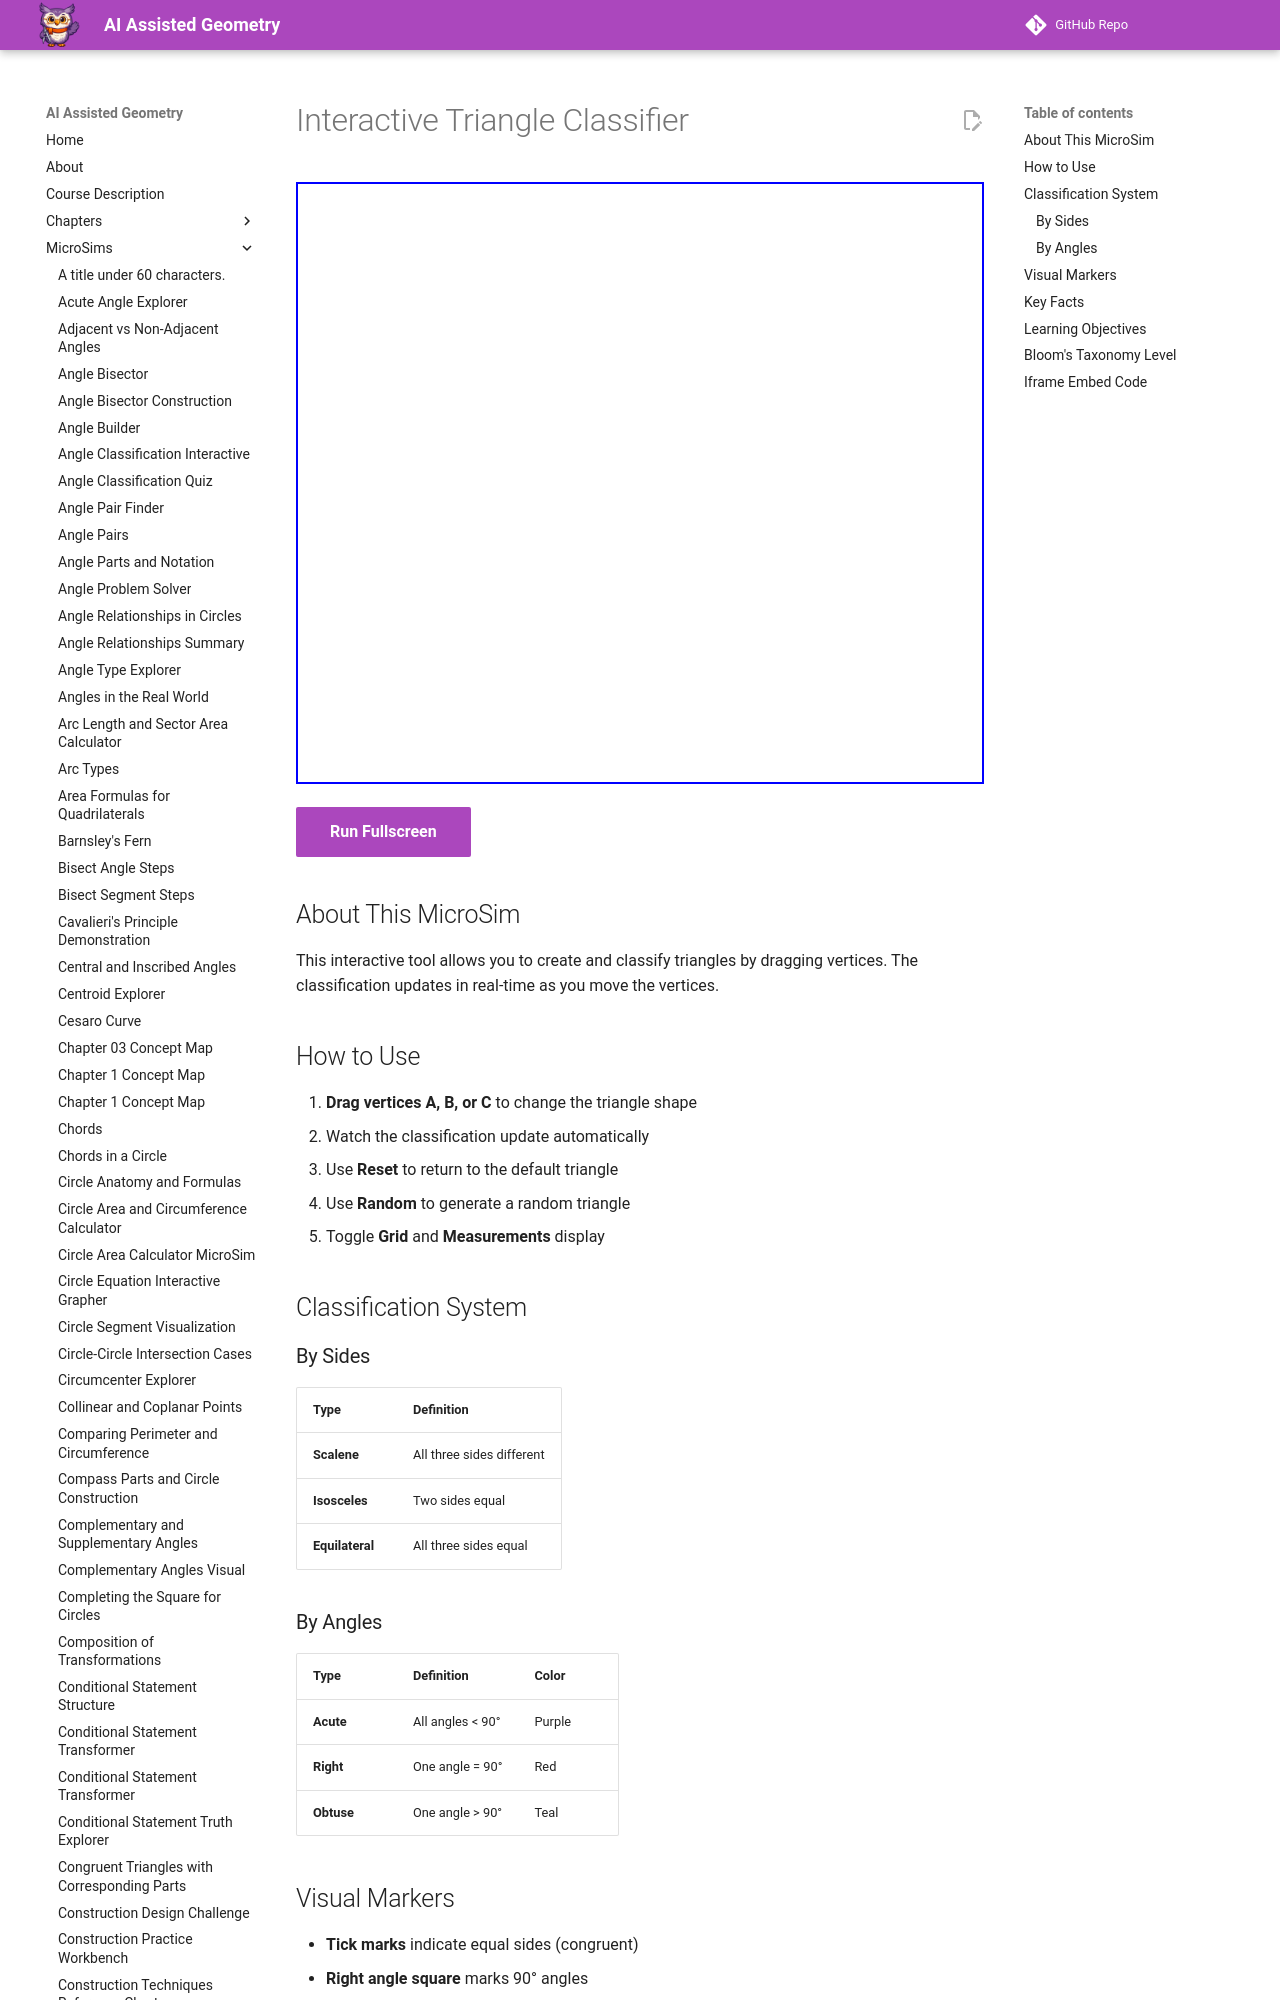

repository: dmccreary/geometry-course · page: sims/triangle-classifier/index.html · generator: mkdocs

---
title: Interactive Triangle Classifier
description: Drag triangle vertices to create and classify triangles by sides and angles in real-time.
image: /sims/triangle-classifier/triangle-classifier.png
og:image: /sims/triangle-classifier/triangle-classifier.png
twitter:image: /sims/triangle-classifier/triangle-classifier.png
social:
   cards: false
quality_score: 90
---

# Interactive Triangle Classifier

<iframe src="main.html" height="602px" width="100%" scrolling="no"></iframe>

[Run Fullscreen](./main.html){ .md-button .md-button--primary }
